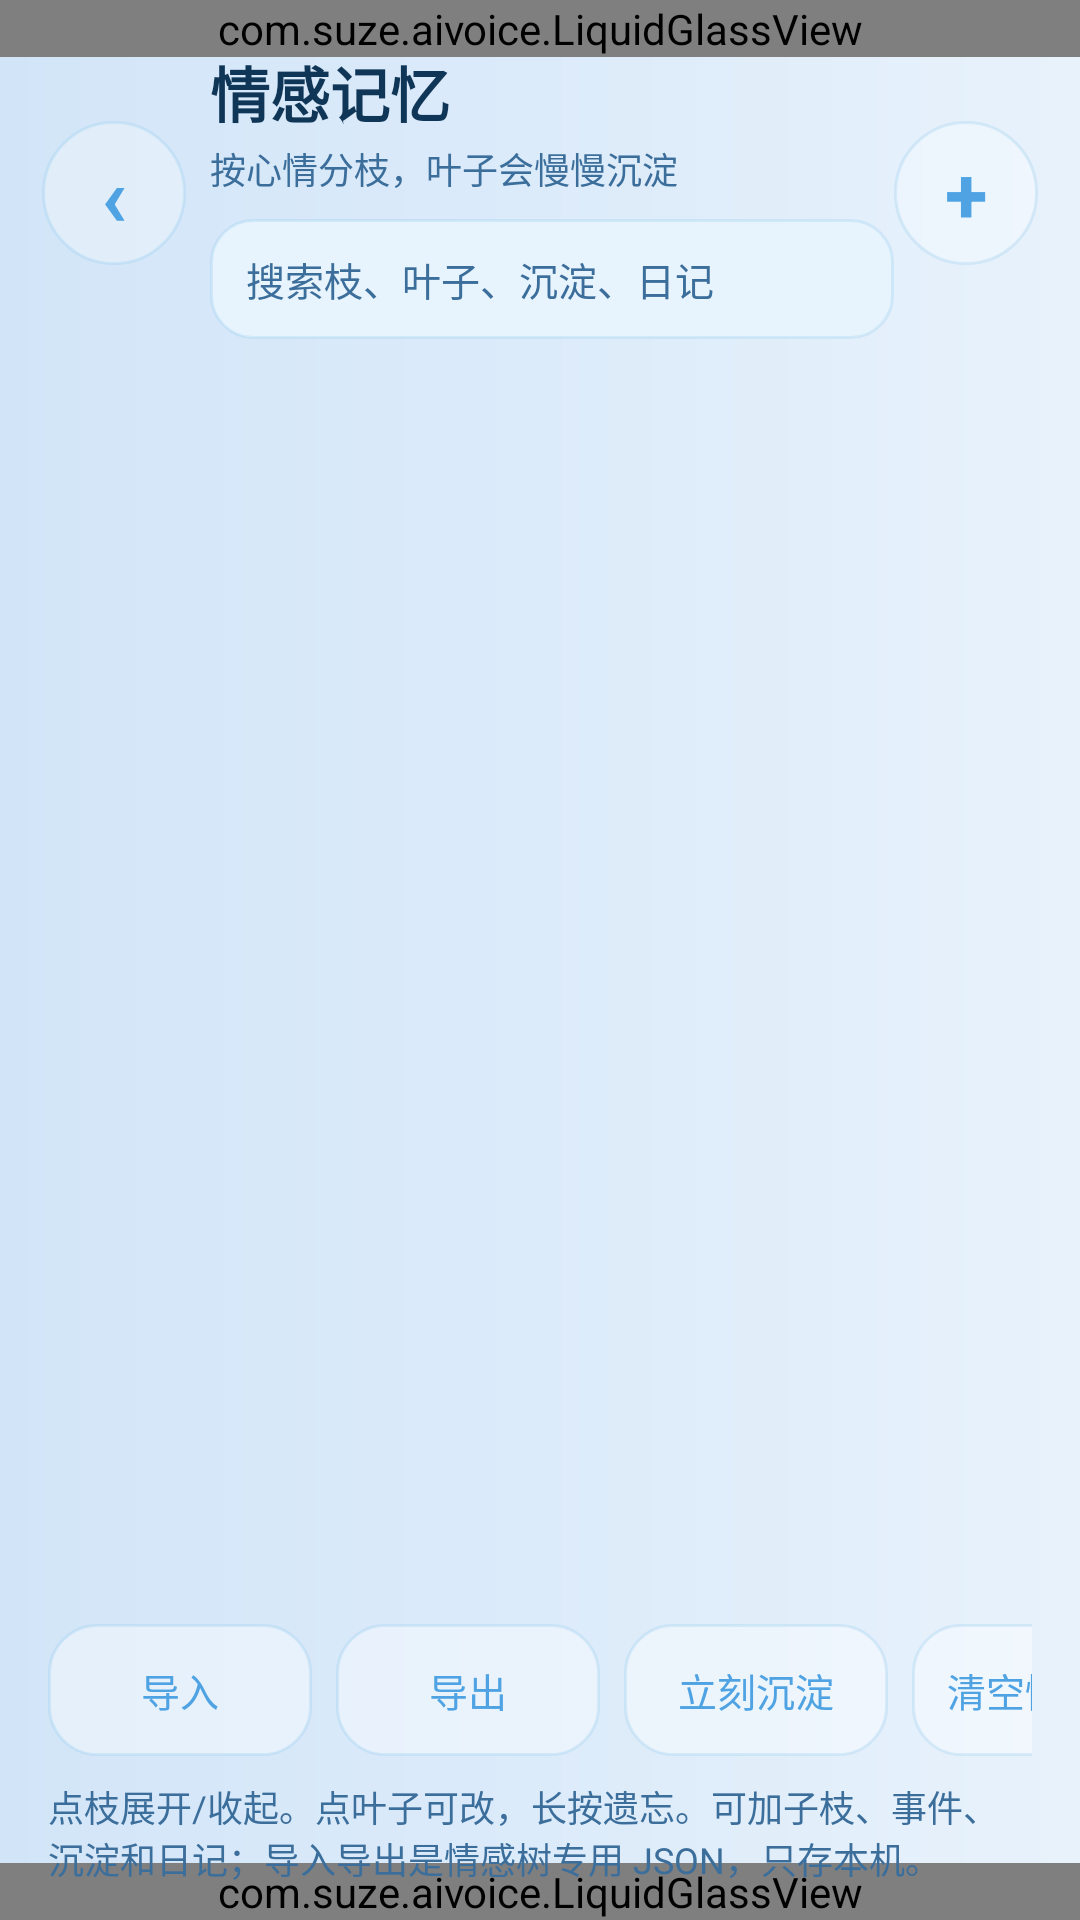

Produce the Android XML layout that renders to this screen, including the resource entries it uses.
<!-- AndroidManifest.xml: application theme Theme.AIVoice -->
<!-- res/layout/activity_emotion.xml -->
<?xml version="1.0" encoding="utf-8"?>
<FrameLayout xmlns:android="http://schemas.android.com/apk/res/android"
    android:layout_width="match_parent" android:layout_height="match_parent">
    <FrameLayout
        android:id="@+id/pageContent"
        android:layout_width="match_parent" android:layout_height="match_parent"
        android:background="@drawable/glass_page_bg">
        <androidx.recyclerview.widget.RecyclerView android:id="@+id/recyclerEmotion"
            android:layout_width="match_parent" android:layout_height="match_parent"
            android:clipToPadding="false" android:paddingStart="16dp" android:paddingEnd="16dp"
            android:paddingTop="12dp" android:paddingBottom="12dp"/>
        <TextView android:id="@+id/tvEmotionEmpty" android:layout_width="match_parent" android:layout_height="wrap_content"
            android:layout_gravity="center" android:gravity="center" android:padding="24dp"
            android:text="@string/emotion_empty" android:textColor="@color/text_secondary" android:textSize="14sp"
            android:visibility="gone"/>
    </FrameLayout>
    <com.suze.aivoice.LiquidGlassView
        android:id="@+id/headerGlass"
        android:layout_width="match_parent" android:layout_height="wrap_content"
        android:layout_gravity="top"/>
    <LinearLayout android:id="@+id/headerBar"
        android:layout_width="match_parent" android:layout_height="wrap_content"
        android:layout_gravity="top"
        android:orientation="horizontal" android:gravity="center_vertical" android:background="@android:color/transparent"
        android:elevation="10dp" android:paddingStart="14dp" android:paddingEnd="14dp" android:paddingTop="16dp" android:paddingBottom="16dp">
        <TextView android:id="@+id/btnEmotionBack" android:layout_width="48dp" android:layout_height="48dp"
            android:gravity="center" android:background="@drawable/icon_touch_bg" android:text="‹"
            android:textColor="@color/purple_700" android:textSize="28sp" android:textStyle="bold"
            android:contentDescription="@string/role_back"/>
        <LinearLayout android:layout_width="0dp" android:layout_height="wrap_content" android:layout_weight="1"
            android:layout_marginStart="8dp" android:orientation="vertical">
            <TextView android:layout_width="wrap_content" android:layout_height="wrap_content"
                android:text="@string/emotion_title" android:textColor="@color/text_primary"
                android:textSize="20sp" android:textStyle="bold"/>
            <TextView android:id="@+id/tvEmotionSubtitle" android:layout_width="wrap_content" android:layout_height="wrap_content"
                android:layout_marginTop="2dp" android:text="@string/emotion_subtitle"
                android:textColor="@color/text_secondary" android:textSize="12sp"/>
            <EditText android:id="@+id/editEmotionSearch"
                android:layout_width="match_parent" android:layout_height="40dp"
                android:layout_marginTop="8dp"
                android:background="@drawable/s_bg_edit"
                android:hint="@string/emotion_search_hint"
                android:paddingStart="12dp" android:paddingEnd="12dp"
                android:textColor="@color/text_primary" android:textColorHint="@color/text_secondary"
                android:textSize="13sp" android:inputType="text" android:imeOptions="actionSearch"
                android:singleLine="true"/>
        </LinearLayout>
        <TextView android:id="@+id/btnEmotionAdd" android:layout_width="48dp" android:layout_height="48dp"
            android:gravity="center" android:background="@drawable/icon_touch_bg" android:text="+"
            android:textColor="@color/purple_700" android:textSize="26sp" android:textStyle="bold"
            android:contentDescription="@string/emotion_add"/>
    </LinearLayout>
    <com.suze.aivoice.LiquidGlassView
        android:id="@+id/bottomGlass"
        android:layout_width="match_parent" android:layout_height="wrap_content"
        android:layout_gravity="bottom"/>
    <LinearLayout android:id="@+id/bottomBar"
        android:layout_width="match_parent" android:layout_height="wrap_content"
        android:layout_gravity="bottom" android:orientation="vertical"
        android:background="@android:color/transparent" android:elevation="12dp"
        android:paddingStart="16dp" android:paddingEnd="16dp" android:paddingTop="10dp" android:paddingBottom="12dp">
        <HorizontalScrollView android:layout_width="match_parent" android:layout_height="wrap_content"
            android:scrollbars="none">
            <LinearLayout android:layout_width="wrap_content" android:layout_height="wrap_content"
                android:orientation="horizontal">
                <Button android:id="@+id/btnEmotionImport" android:layout_width="wrap_content" android:layout_height="44dp"
                    android:minWidth="88dp" android:background="@drawable/s_btn_ghost"
                    android:text="@string/emotion_import" android:textColor="@color/purple_700" android:textSize="13sp"/>
                <Button android:id="@+id/btnEmotionExport" android:layout_width="wrap_content" android:layout_height="44dp"
                    android:minWidth="88dp" android:layout_marginStart="8dp" android:background="@drawable/s_btn_ghost"
                    android:text="@string/emotion_export" android:textColor="@color/purple_700" android:textSize="13sp"/>
                <Button android:id="@+id/btnEmotionReflect" android:layout_width="wrap_content" android:layout_height="44dp"
                    android:minWidth="88dp" android:layout_marginStart="8dp" android:background="@drawable/s_btn_ghost"
                    android:text="@string/emotion_reflect" android:textColor="@color/purple_700" android:textSize="13sp"/>
                <Button android:id="@+id/btnEmotionClear" android:layout_width="wrap_content" android:layout_height="44dp"
                    android:minWidth="88dp" android:layout_marginStart="8dp" android:background="@drawable/s_btn_ghost"
                    android:text="@string/emotion_clear" android:textColor="@color/purple_700" android:textSize="13sp"/>
            </LinearLayout>
        </HorizontalScrollView>
        <TextView android:layout_width="match_parent" android:layout_height="wrap_content"
            android:layout_marginTop="8dp" android:text="@string/emotion_help_full"
            android:textColor="@color/text_secondary" android:textSize="12sp"/>
    </LinearLayout>
</FrameLayout>
<!-- resources referenced by this layout -->
<resources>
  <color name="purple_700">#4FA3E3</color>
  <color name="text_primary">#0F3557</color>
  <color name="text_secondary">#3C6E9B</color>
  <!-- drawable glass_page_bg (drawable) -->
  <?xml version="1.0" encoding="utf-8"?>
  <shape xmlns:android="http://schemas.android.com/apk/res/android" android:shape="rectangle">
      <gradient
          android:type="linear"
          android:angle="180"
          android:startColor="#E8F2FB"
          android:centerColor="#DCEBFA"
          android:endColor="#D2E5F8"/>
  </shape>
  <!-- drawable icon_touch_bg (drawable) -->
  <?xml version="1.0" encoding="utf-8"?>
  <selector xmlns:android="http://schemas.android.com/apk/res/android">
      <item android:state_pressed="true">
          <shape android:shape="oval">
              <solid android:color="#5A6FAEDC"/>
              <stroke android:width="1dp" android:color="#5A6FAEDC"/>
          </shape>
      </item>
      <item>
          <shape android:shape="oval">
              <solid android:color="#4DFFFFFF"/>
              <stroke android:width="1dp" android:color="#3A7FC1EA"/>
          </shape>
      </item>
  </selector>
  <!-- drawable s_bg_edit (drawable) -->
  <?xml version="1.0" encoding="utf-8"?>
  <selector xmlns:android="http://schemas.android.com/apk/res/android">
      <item android:state_focused="true">
          <shape android:shape="rectangle">
              <solid android:color="#F7FBFF"/>
              <stroke android:width="1.5dp" android:color="#AA8B7CFF"/>
              <corners android:radius="14dp"/>
          </shape>
      </item>
      <item>
          <shape android:shape="rectangle">
              <solid android:color="#E8F4FD"/>
              <stroke android:width="1dp" android:color="#3A7FC1EA"/>
              <corners android:radius="14dp"/>
          </shape>
      </item>
  </selector>
  <!-- drawable s_btn_ghost (drawable) -->
  <?xml version="1.0" encoding="utf-8"?>
  <shape xmlns:android="http://schemas.android.com/apk/res/android" android:shape="rectangle">
      <solid android:color="#66FFFFFF"/>
      <corners android:radius="16dp"/>
      <stroke android:width="1dp" android:color="#3A7FC1EA"/>
  </shape>
  <string name="emotion_add">添加</string>
  <string name="emotion_clear">清空情感树</string>
  <string name="emotion_empty">还没有情感记忆。跟小沫说话后，疲惫、想念、被凶这些枝会自己长出来。</string>
  <string name="emotion_export">导出</string>
  <string name="emotion_help_full">点枝展开/收起。点叶子可改，长按遗忘。可加子枝、事件、沉淀和日记；导入导出是情感树专用 JSON，只存本机。</string>
  <string name="emotion_import">导入</string>
  <string name="emotion_reflect">立刻沉淀</string>
  <string name="emotion_search_hint">搜索枝、叶子、沉淀、日记</string>
  <string name="emotion_subtitle">按心情分枝，叶子会慢慢沉淀</string>
  <string name="emotion_title">情感记忆</string>
  <string name="role_back">返回</string>
  <style name="Theme.AIVoice" parent="Theme.MaterialComponents.DayNight.NoActionBar">
          <item name="colorPrimary">@color/mist_accent</item>
          <item name="colorPrimaryVariant">@color/mist_accent_light</item>
          <item name="colorOnPrimary">@color/mist_text_on_accent</item>
          <item name="colorSecondary">@color/mist_accent_light</item>
          <item name="android:statusBarColor" tools:targetApi="l">@color/mist_status_bar</item>
          <item name="android:windowLightStatusBar" tools:targetApi="m">true</item>
          <item name="android:navigationBarColor" tools:targetApi="l">@color/mist_nav_bar</item>
          <item name="android:windowLightNavigationBar" tools:targetApi="o_mr1">true</item>
          <item name="android:windowBackground">@drawable/mist_page_bg</item>
          <item name="android:windowDrawsSystemBarBackgrounds" tools:targetApi="l">true</item>
      </style>
  <color name="mist_accent">#2E8BD6</color>
  <color name="mist_accent_light">#5FAEE8</color>
  <color name="mist_text_on_accent">#FFFFFF</color>
  <color name="mist_status_bar">#F0F8FF</color>
  <color name="mist_nav_bar">#FFFFFF</color>
</resources>
